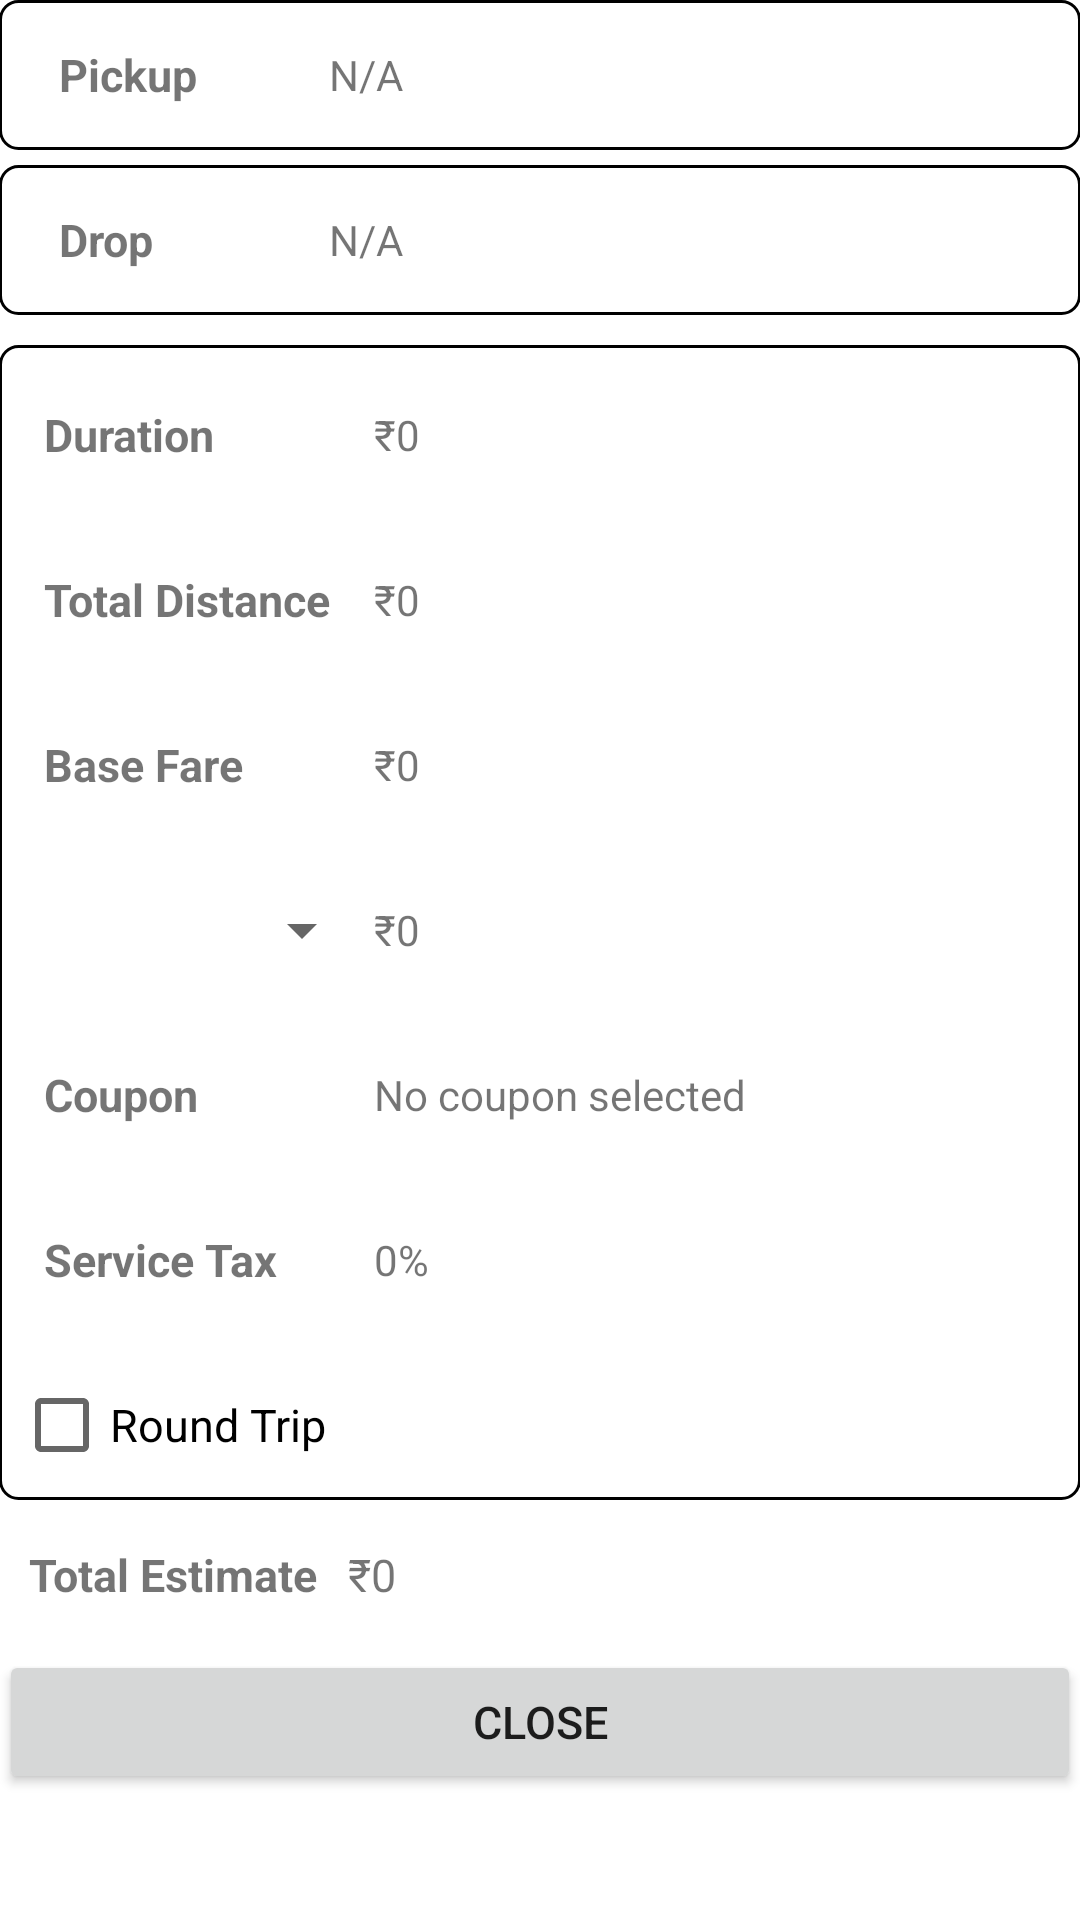

Produce the Android XML layout that renders to this screen, including the resource entries it uses.
<!-- AndroidManifest.xml: application theme AppTheme.NoActionBar -->
<!-- res/layout/activity_ride_estimate.xml -->
<?xml version="1.0" encoding="utf-8"?>
<LinearLayout xmlns:android="http://schemas.android.com/apk/res/android"
    xmlns:tools="http://schemas.android.com/tools"
    android:layout_width="match_parent"
    android:layout_height="match_parent"
    android:paddingBottom="@dimen/activity_vertical_margin"
    android:paddingLeft="@dimen/activity_horizontal_margin"
    android:paddingRight="@dimen/activity_horizontal_margin"
    android:paddingTop="@dimen/activity_vertical_margin"
    tools:context="com.example.redcabs.cabapplication.RideEstimate.RideEstimateActivity"
    android:orientation="vertical"
    android:background="#FFF">
    <LinearLayout
        android:layout_width="match_parent"
        android:layout_height="wrap_content">
    <TableLayout xmlns:android="http://schemas.android.com/apk/res/android"

        android:layout_width="match_parent"
        android:layout_height="wrap_content"
        android:stretchColumns="1">

        <TableRow
            android:layout_width="match_parent"
            android:minHeight="50dp"
            android:background="@drawable/bottomborder">
            <TextView
                android:text="Pickup"
                android:minWidth="100dp"
                android:layout_height="match_parent"
                android:paddingLeft="20dp"
                android:layout_span="1"
                android:gravity="center_vertical"
                android:textSize="15dp"
                android:textStyle="bold"/>
            <TextView
                android:id="@+id/txtViewPickupAddress"
                android:maxLines="3"
                android:layout_height="match_parent"
                android:layout_span="2"
                android:paddingLeft="10dp"
                android:minWidth="100dp"
                android:gravity="center_vertical"
                android:text="N/A" />
        </TableRow>

        <TableRow
            android:layout_width="match_parent"
            android:minHeight="50dp"
            android:background="@drawable/bottomborder"
            android:layout_marginTop="5dp">
            <TextView
                android:text="Drop"
                android:minWidth="100dp"
                android:width="50dp"
                android:layout_height="match_parent"
                android:paddingLeft="20dp"
                android:layout_span="1"
                android:textSize="15dp"
                android:textStyle="bold"
                android:gravity="center_vertical" />
            <TextView
                android:id="@+id/txtViewDropAddress"
                android:text="N/A"
                android:maxLines="3"
                android:layout_span="2"
                android:layout_height="match_parent"
                android:paddingLeft="10dp"
                android:minWidth="100dp"
                android:gravity="center_vertical"
                android:width="50dp"/>
        </TableRow>
    </TableLayout>
    </LinearLayout>
    <LinearLayout
        android:layout_width="match_parent"
        android:layout_height="wrap_content">
        <TableLayout
            android:layout_width="match_parent"
            android:layout_height="wrap_content"
            android:background="@drawable/bottomborder"
            android:layout_marginTop="10dp"
            android:stretchColumns="1">
            <TableRow
                android:layout_width="match_parent"
                android:minHeight="50dp"
                android:layout_marginTop="5dp">
                <TextView
                    android:text="Duration"
                    android:minWidth="100dp"
                    android:width="50dp"
                    android:layout_height="match_parent"
                    android:paddingLeft="15dp"
                    android:textSize="15dp"
                    android:textStyle="bold"
                    android:gravity="center_vertical" />
                <TextView
                    android:layout_width="match_parent"
                    android:layout_height="match_parent"
                    android:gravity="center_vertical"
                    android:text="₹0"
                    android:id="@+id/txtViewDuration"/>
            </TableRow>
            <TableRow
                android:layout_width="match_parent"
                android:minHeight="50dp"
                android:layout_marginTop="5dp">
                <TextView
                    android:text="Total Distance"
                    android:minWidth="100dp"
                    android:width="50dp"
                    android:layout_height="match_parent"
                    android:paddingLeft="15dp"
                    android:textSize="15dp"
                    android:textStyle="bold"
                    android:gravity="center_vertical" />
                <TextView
                    android:layout_width="match_parent"
                    android:layout_height="match_parent"
                    android:gravity="center_vertical"
                    android:text="₹0"
                    android:id="@+id/txtViewTotalDistance"/>
            </TableRow>
            <TableRow
                android:layout_width="match_parent"
                android:minHeight="50dp"
                android:layout_marginTop="5dp">
                <TextView
                    android:text="Base Fare"
                    android:minWidth="100dp"
                    android:width="50dp"
                    android:layout_height="match_parent"
                    android:paddingLeft="15dp"
                    android:textSize="15dp"
                    android:textStyle="bold"
                    android:gravity="center_vertical" />
                <TextView
                    android:layout_width="match_parent"
                    android:layout_height="match_parent"
                    android:gravity="center_vertical"
                    android:text="₹0"
                    android:id="@+id/txtViewBaseFare"/>
            </TableRow>
            <TableRow
                android:layout_width="match_parent"
                android:minHeight="50dp"
                android:layout_marginTop="5dp">

                <Spinner
                    android:minWidth="50dp"
                    android:layout_height="match_parent"
                    android:gravity="center_vertical"
                    android:id="@+id/spnrNightHalt"/>
                <TextView
                    android:layout_width="match_parent"
                    android:layout_height="match_parent"
                    android:gravity="center_vertical"
                    android:text="₹0"
                    android:id="@+id/txtNightHaltFare"/>
            </TableRow>
            <TableRow
                android:layout_width="match_parent"
                android:minHeight="50dp"
                android:layout_marginTop="5dp">
                <TextView
                    android:text="Coupon"
                    android:minWidth="100dp"
                    android:width="50dp"
                    android:layout_height="match_parent"
                    android:paddingLeft="15dp"
                    android:textSize="15dp"
                    android:textStyle="bold"
                    android:gravity="center_vertical" />
                <TextView
                    android:layout_width="match_parent"
                    android:layout_height="match_parent"
                    android:gravity="center_vertical"
                    android:text="No coupon selected"
                    android:id="@+id/txtCouponDiscount"/>
            </TableRow>
            <TableRow
                android:layout_width="match_parent"
                android:minHeight="50dp"
                android:layout_marginTop="5dp">
                <TextView
                    android:text="Service Tax"
                    android:minWidth="100dp"
                    android:width="50dp"
                    android:layout_height="match_parent"
                    android:paddingLeft="15dp"
                    android:textSize="15dp"
                    android:textStyle="bold"
                    android:gravity="center_vertical" />
                <TextView
                    android:layout_width="match_parent"
                    android:layout_height="match_parent"
                    android:gravity="center_vertical"
                    android:text="0%"
                    android:id="@+id/txtSeriveTax"/>
            </TableRow>
            <TableRow
                android:layout_width="match_parent"
                android:minHeight="50dp"
                android:layout_marginTop="5dp">
                <CheckBox
                    android:text="Round Trip"
                    android:minWidth="120dp"
                    android:textSize="15dp"
                    android:gravity="center_vertical"
                    android:layout_height="match_parent"
                    android:layout_marginLeft="5dp"
                    android:id="@+id/chkRoundTrip" />
            </TableRow>
        </TableLayout>
        </LinearLayout>
    <LinearLayout
    android:layout_width="match_parent"
    android:layout_height="wrap_content">
    <TextView
        android:text="Total Estimate"
        android:maxLines="1"
        android:layout_height="50dp"
        android:layout_width="wrap_content"
        android:paddingLeft="10dp"
        android:textSize="15dp"
        android:textStyle="bold"
        android:gravity="center_vertical"/>
    <TextView
        android:text="₹0"
        android:maxLines="1"
        android:layout_height="50dp"
        android:layout_width="wrap_content"
        android:paddingLeft="10dp"
        android:textSize="15dp"
        android:gravity="center_vertical"
        android:id="@+id/txtTotalFare" />
</LinearLayout>
    <LinearLayout
        android:layout_width="match_parent"
        android:layout_height="wrap_content"
        >
    <Button
        android:layout_width="match_parent"
        android:layout_height="wrap_content"
        android:id="@+id/btnCloseRideEstimate"
        android:width="50dp"
        android:text="Close"
        android:textSize="15dp"
        android:textStyle="normal"/>
        </LinearLayout>

</LinearLayout>
<!-- resources referenced by this layout -->
<resources>
  <!-- drawable bottomborder (drawable) -->
  <?xml version="1.0" encoding="utf-8"?>
  <shape
      xmlns:android="http://schemas.android.com/apk/res/android"
      android:shape= "rectangle"  >
      <solid android:color="#FFFFFF"/>
      <stroke android:width="1dp"  android:color="#000000"/>
      <corners
          android:topLeftRadius="6dp"
          android:topRightRadius="6dp"
          android:bottomLeftRadius="6dp"
          android:bottomRightRadius="6dp" />
  
  </shape>
  <style name="AppTheme.NoActionBar">
          <item name="windowActionBar">false</item>
          <item name="windowNoTitle">true</item>
      </style>
</resources>
